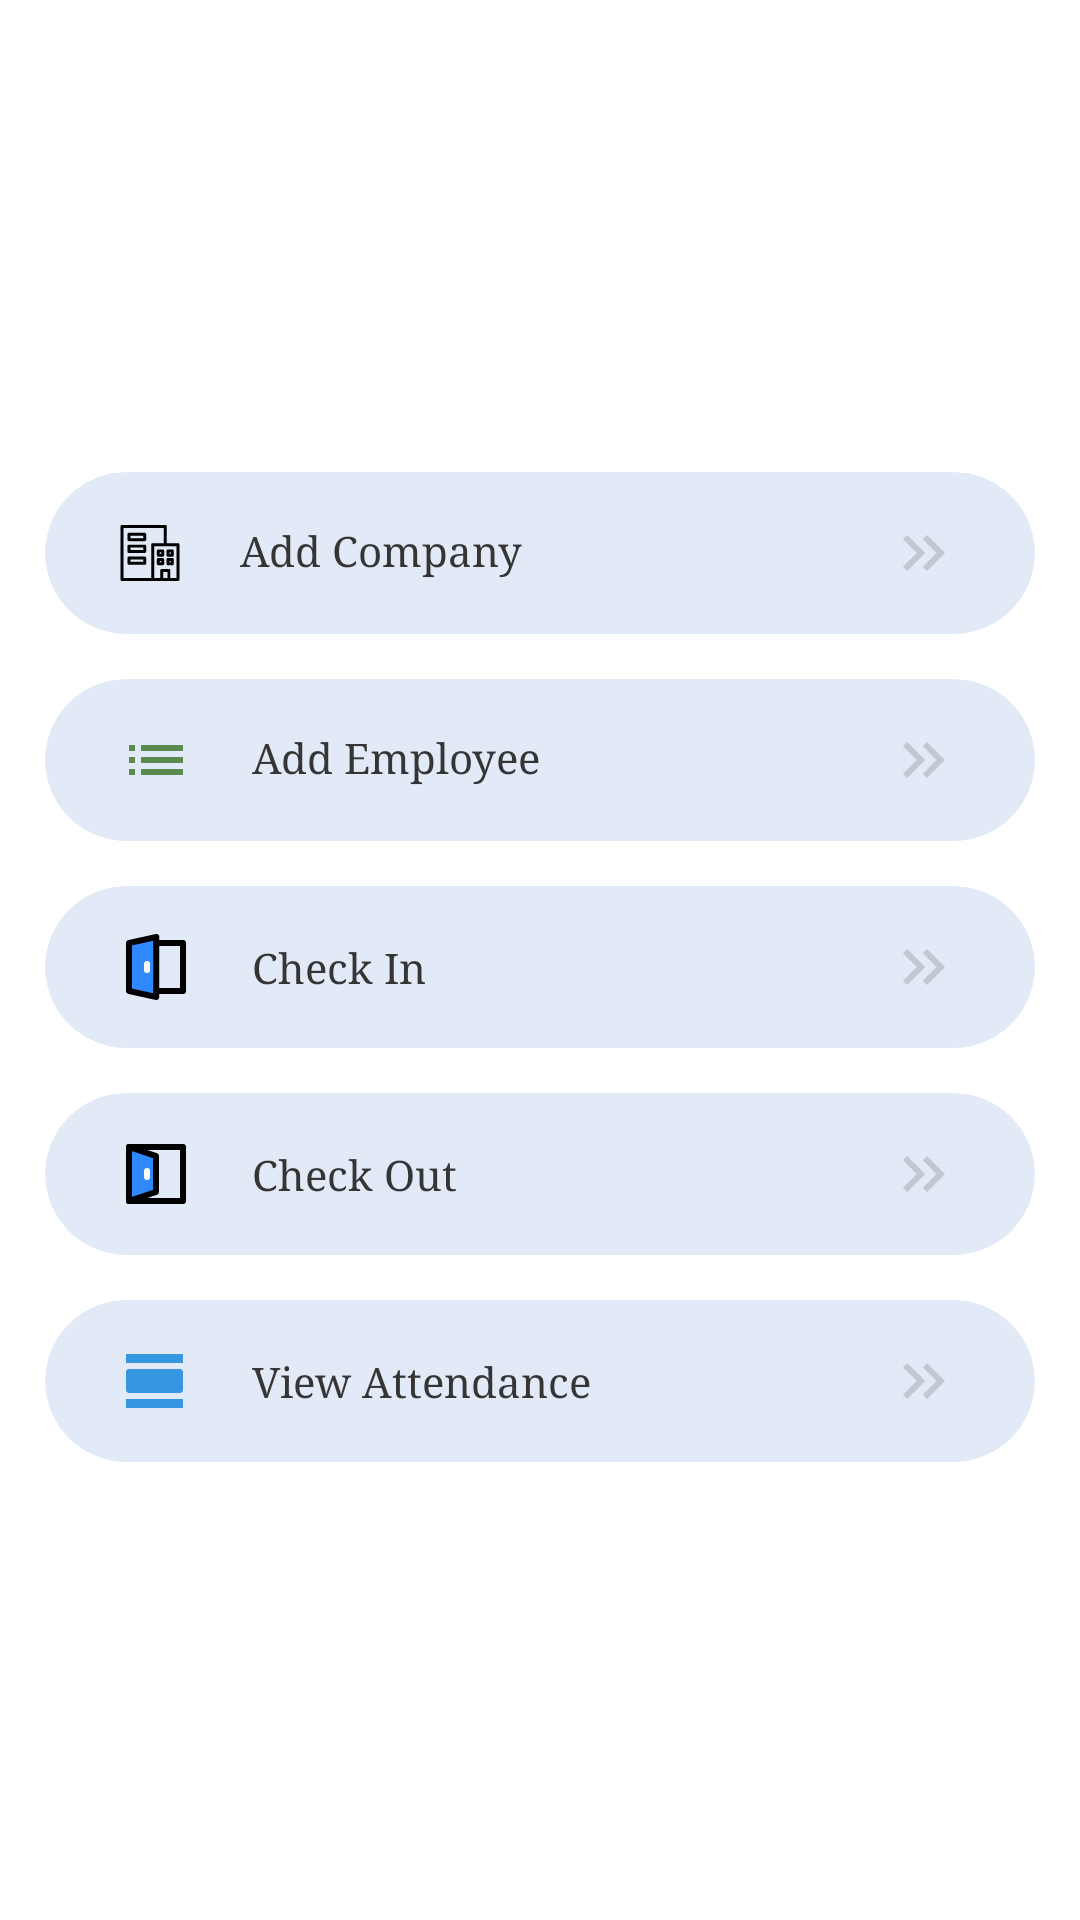

Write the Android layout XML for this screen, with the resource values it uses.
<!-- AndroidManifest.xml: activity theme Theme.App.Starting -->
<!-- res/layout/activity_selection.xml -->
<?xml version="1.0" encoding="utf-8"?>
<LinearLayout xmlns:android="http://schemas.android.com/apk/res/android"
    android:layout_width="match_parent"
    android:layout_height="match_parent"
    xmlns:app="http://schemas.android.com/apk/res-auto"
    xmlns:tools="http://schemas.android.com/tools"
    android:orientation="vertical"
    android:layout_gravity="center"
    android:gravity="center"
    android:padding="10dp"
    tools:context=".SelectionActivity">

    <LinearLayout
        android:layout_width="match_parent"
        android:layout_height="wrap_content"
        android:orientation="vertical">

        <androidx.cardview.widget.CardView
            android:id="@+id/card_cmp"
            android:layout_width="match_parent"
            android:layout_height="match_parent"
            android:layout_weight="1"
            android:clickable="true"
            android:foreground="?android:attr/selectableItemBackground"
            app:cardBackgroundColor="#E2E9F7"
            android:layout_marginTop="10dp"
            android:layout_marginBottom="5dp"
            android:layout_marginLeft="5dp"
            android:layout_marginRight="5dp"
            app:cardCornerRadius="50dp"
            android:focusable="true">

            <LinearLayout
                android:layout_width="match_parent"
                android:layout_height="match_parent"
                android:layout_marginLeft="10dp"
                android:layout_marginRight="10dp"
                android:gravity="center"
                android:padding="10dp"
                android:layout_gravity="center"
                android:orientation="vertical">

                <TextView
                    android:layout_width="match_parent"
                    android:layout_height="wrap_content"
                    android:drawableStart="@drawable/ic_company"
                    android:drawableLeft="@drawable/ic_company"
                    android:drawableEnd="@drawable/ic_baseline_keyboard_double_arrow_right_24"
                    android:drawablePadding="20dp"
                    android:fontFamily="serif"
                    android:gravity="start|center"
                    android:includeFontPadding="false"
                    android:padding="5dp"
                    android:text="Add Company"
                    android:textColor="#353535"
                    android:textSize="14sp" />

            </LinearLayout>

        </androidx.cardview.widget.CardView>

        <androidx.cardview.widget.CardView
            android:id="@+id/card"
            android:layout_width="match_parent"
            android:layout_height="match_parent"
            android:layout_weight="1"
            android:clickable="true"
            android:visibility="gone"
            android:foreground="?android:attr/selectableItemBackground"
            app:cardBackgroundColor="#E2E9F7"
            android:layout_marginTop="10dp"
            android:layout_marginBottom="5dp"
            android:layout_marginLeft="5dp"
            android:layout_marginRight="5dp"
            app:cardCornerRadius="50dp"
            android:focusable="true">

            <LinearLayout
                android:layout_width="match_parent"
                android:layout_height="match_parent"
                android:layout_marginLeft="10dp"
                android:layout_marginRight="10dp"
                android:gravity="center"
                android:padding="10dp"
                android:layout_gravity="center"
                android:orientation="vertical">

                <TextView
                    android:layout_width="match_parent"
                    android:layout_height="wrap_content"
                    android:drawableStart="@drawable/ic_add_employee"
                    android:drawableLeft="@drawable/ic_add_employee"
                    android:drawableEnd="@drawable/ic_baseline_keyboard_double_arrow_right_24"
                    android:drawablePadding="20dp"
                    android:fontFamily="serif"
                    android:gravity="start|center"
                    android:includeFontPadding="false"
                    android:padding="5dp"
                    android:text="Add Employee"
                    android:textColor="#353535"
                    android:textSize="14sp" />

            </LinearLayout>

        </androidx.cardview.widget.CardView>

        <androidx.cardview.widget.CardView
            android:id="@+id/cardEmpList"
            android:layout_width="match_parent"
            android:layout_height="match_parent"
            android:layout_weight="1"
            android:clickable="true"
            android:foreground="?android:attr/selectableItemBackground"
            app:cardBackgroundColor="#E2E9F7"
            android:layout_marginTop="10dp"
            android:layout_marginBottom="5dp"
            android:layout_marginLeft="5dp"
            android:layout_marginRight="5dp"
            app:cardCornerRadius="50dp"
            android:focusable="true">

            <LinearLayout
                android:layout_width="match_parent"
                android:layout_height="match_parent"
                android:layout_marginLeft="10dp"
                android:layout_marginRight="10dp"
                android:gravity="center"
                android:padding="10dp"
                android:layout_gravity="center"
                android:orientation="vertical">

                <TextView
                    android:layout_width="match_parent"
                    android:layout_height="wrap_content"
                    android:drawableStart="@drawable/ic_baseline_list"
                    android:drawableLeft="@drawable/ic_baseline_list"
                    android:drawableEnd="@drawable/ic_baseline_keyboard_double_arrow_right_24"
                    android:drawablePadding="20dp"
                    android:fontFamily="serif"
                    android:gravity="start|center"
                    android:includeFontPadding="false"
                    android:padding="5dp"
                    android:text="Add Employee"
                    android:textColor="#353535"
                    android:textSize="14sp" />

            </LinearLayout>

        </androidx.cardview.widget.CardView>

        <androidx.cardview.widget.CardView
            android:id="@+id/card1"
            android:layout_width="match_parent"
            android:layout_height="match_parent"
            android:layout_weight="1"
            android:clickable="true"
            android:foreground="?android:attr/selectableItemBackground"
            app:cardBackgroundColor="#E2E9F7"
            android:layout_marginTop="10dp"
            android:layout_marginBottom="5dp"
            android:layout_marginLeft="5dp"
            android:layout_marginRight="5dp"
            app:cardCornerRadius="50dp"
            android:focusable="true">

            <LinearLayout
                android:layout_width="match_parent"
                android:layout_height="match_parent"
                android:layout_marginLeft="10dp"
                android:layout_marginRight="10dp"
                android:gravity="center"
                android:padding="10dp"
                android:layout_gravity="center"
                android:orientation="vertical">

                <TextView
                    android:layout_width="match_parent"
                    android:layout_height="wrap_content"
                    android:gravity="start|center"
                    android:drawablePadding="20dp"
                    android:padding="5dp"
                    android:drawableStart="@drawable/ic_in"
                    android:drawableEnd="@drawable/ic_baseline_keyboard_double_arrow_right_24"
                    android:textColor="#353535"
                    android:textSize="14sp"
                    android:text="Check In"
                    android:fontFamily="serif"
                    android:drawableLeft="@drawable/ic_in" />

            </LinearLayout>

        </androidx.cardview.widget.CardView>

        <androidx.cardview.widget.CardView
            android:id="@+id/card2"
            android:layout_width="match_parent"
            android:layout_height="match_parent"
            android:layout_weight="1"
            android:clickable="true"
            android:foreground="?android:attr/selectableItemBackground"
            app:cardBackgroundColor="#E2E9F7"
            android:layout_marginTop="10dp"
            android:layout_marginBottom="5dp"
            android:layout_marginLeft="5dp"
            android:layout_marginRight="5dp"
            app:cardCornerRadius="50dp"
            android:focusable="true">

            <LinearLayout
                android:layout_width="match_parent"
                android:layout_height="match_parent"
                android:layout_marginLeft="10dp"
                android:layout_marginRight="10dp"
                android:gravity="center"
                android:padding="10dp"
                android:layout_gravity="center"
                android:orientation="vertical">

                <TextView
                    android:id="@+id/textView2"
                    android:layout_width="match_parent"
                    android:layout_height="wrap_content"
                    android:gravity="start|center"
                    android:drawablePadding="20dp"
                    android:padding="5dp"
                    android:drawableStart="@drawable/ic_out"
                    android:drawableEnd="@drawable/ic_baseline_keyboard_double_arrow_right_24"
                    android:textColor="#353535"
                    android:textSize="14sp"
                    android:text="Check Out"
                    android:fontFamily="serif"
                    android:drawableLeft="@drawable/ic_out" />

            </LinearLayout>

        </androidx.cardview.widget.CardView>

        <androidx.cardview.widget.CardView
            android:id="@+id/card3"
            android:layout_width="match_parent"
            android:layout_height="match_parent"
            android:layout_weight="1"
            android:clickable="true"
            android:foreground="?android:attr/selectableItemBackground"
            app:cardBackgroundColor="#E2E9F7"
            android:layout_marginTop="10dp"
            android:layout_marginBottom="5dp"
            android:layout_marginLeft="5dp"
            android:layout_marginRight="5dp"
            app:cardCornerRadius="50dp"
            android:focusable="true">

            <LinearLayout
                android:layout_width="match_parent"
                android:layout_height="match_parent"
                android:layout_marginLeft="10dp"
                android:layout_marginRight="10dp"
                android:gravity="center"
                android:padding="10dp"
                android:layout_gravity="center"
                android:orientation="vertical">

                <TextView
                    android:id="@+id/textView3"
                    android:layout_width="match_parent"
                    android:layout_height="wrap_content"
                    android:gravity="start|center"
                    android:drawablePadding="20dp"
                    android:padding="5dp"
                    android:drawableStart="@drawable/ic_view"
                    android:drawableEnd="@drawable/ic_baseline_keyboard_double_arrow_right_24"
                    android:textColor="#353535"
                    android:textSize="14sp"
                    android:text="View Attendance"
                    android:fontFamily="serif"
                    android:drawableLeft="@drawable/ic_view" />

            </LinearLayout>

        </androidx.cardview.widget.CardView>

    </LinearLayout>

</LinearLayout>
<!-- resources referenced by this layout -->
<resources>
  <!-- drawable ic_add_employee (drawable) -->
  <vector android:height="24dp" android:tint="#5B8A4F"
      android:viewportHeight="24" android:viewportWidth="24"
      android:width="24dp" xmlns:android="http://schemas.android.com/apk/res/android">
      <path android:fillColor="@android:color/white" android:pathData="M15,12c2.21,0 4,-1.79 4,-4s-1.79,-4 -4,-4 -4,1.79 -4,4 1.79,4 4,4zM6,10L6,7L4,7v3L1,10v2h3v3h2v-3h3v-2L6,10zM15,14c-2.67,0 -8,1.34 -8,4v2h16v-2c0,-2.66 -5.33,-4 -8,-4z"/>
  </vector>
  <!-- drawable ic_baseline_keyboard_double_arrow_right_24 (drawable) -->
  <vector android:height="24dp" android:tint="#C1C7D3"
      android:viewportHeight="24" android:viewportWidth="24"
      android:width="24dp" xmlns:android="http://schemas.android.com/apk/res/android">
      <path android:fillColor="@android:color/white" android:pathData="M6.41,6l-1.41,1.41l4.58,4.59l-4.58,4.59l1.41,1.41l6,-6z"/>
      <path android:fillColor="@android:color/white" android:pathData="M13,6l-1.41,1.41l4.58,4.59l-4.58,4.59l1.41,1.41l6,-6z"/>
  </vector>
  <!-- drawable ic_baseline_list (drawable) -->
  <vector android:height="24dp" android:tint="#5B8A4F"
      android:viewportHeight="24" android:viewportWidth="24"
      android:width="24dp" xmlns:android="http://schemas.android.com/apk/res/android">
      <path android:fillColor="@android:color/white" android:pathData="M3,13h2v-2L3,11v2zM3,17h2v-2L3,15v2zM3,9h2L5,7L3,7v2zM7,13h14v-2L7,11v2zM7,17h14v-2L7,15v2zM7,7v2h14L21,7L7,7z"/>
  </vector>
  <!-- drawable ic_view (drawable) -->
  <vector android:height="24dp" android:viewportHeight="48"
      android:viewportWidth="48" android:width="24dp" xmlns:android="http://schemas.android.com/apk/res/android">
      <path android:fillColor="#3796E1" android:pathData="M4,42h38v-6h-38v6zM40,16h-34c-1.1,0 -2,0.9 -2,2v12c0,1.1 0.9,2 2,2h34c1.1,0 2,-0.9 2,-2v-12c0,-1.1 -0.9,-2 -2,-2zM4,6v6h38v-6h-38z"/>
  </vector>
  <style name="Theme.App.Starting" parent="Theme.SplashScreen">
          
          <item name="windowSplashScreenBackground">@color/white</item>
  
          
          <item name="windowSplashScreenAnimatedIcon">@drawable/ic_app_icon</item>
          
          <item name="windowSplashScreenAnimationDuration">800</item>
          <item name="windowSplashScreenIconBackgroundColor">@color/orange</item>
  
          <item name="android:windowSplashScreenIconBackgroundColor">@color/white</item>
  
          <item name="android:windowSplashScreenBrandingImage">@drawable/ic_timeline</item>
  
          
          
          <item name="postSplashScreenTheme">@style/Theme.AppCompat.Light.NoActionBar.FullScreen</item>
      </style>
  <color name="white">#FFFFFFFF</color>
  <color name="orange">#FFF6803B</color>
  <style name="Theme.AppCompat.Light.NoActionBar.FullScreen" parent="Theme.MaterialComponents.Light.NoActionBar">
          <item name="colorPrimary">@color/purple_500</item>
          <item name="colorPrimaryDark">@color/purple_700</item>
          <item name="colorAccent">@color/teal_200</item>
          <item name="windowNoTitle">true</item>
          <item name="windowActionBar">false</item>
          
      </style>
  <color name="purple_500">#FF27227D</color>
  <color name="purple_700">#FF3700B3</color>
  <color name="teal_200">#FF03DAC5</color>
</resources>
